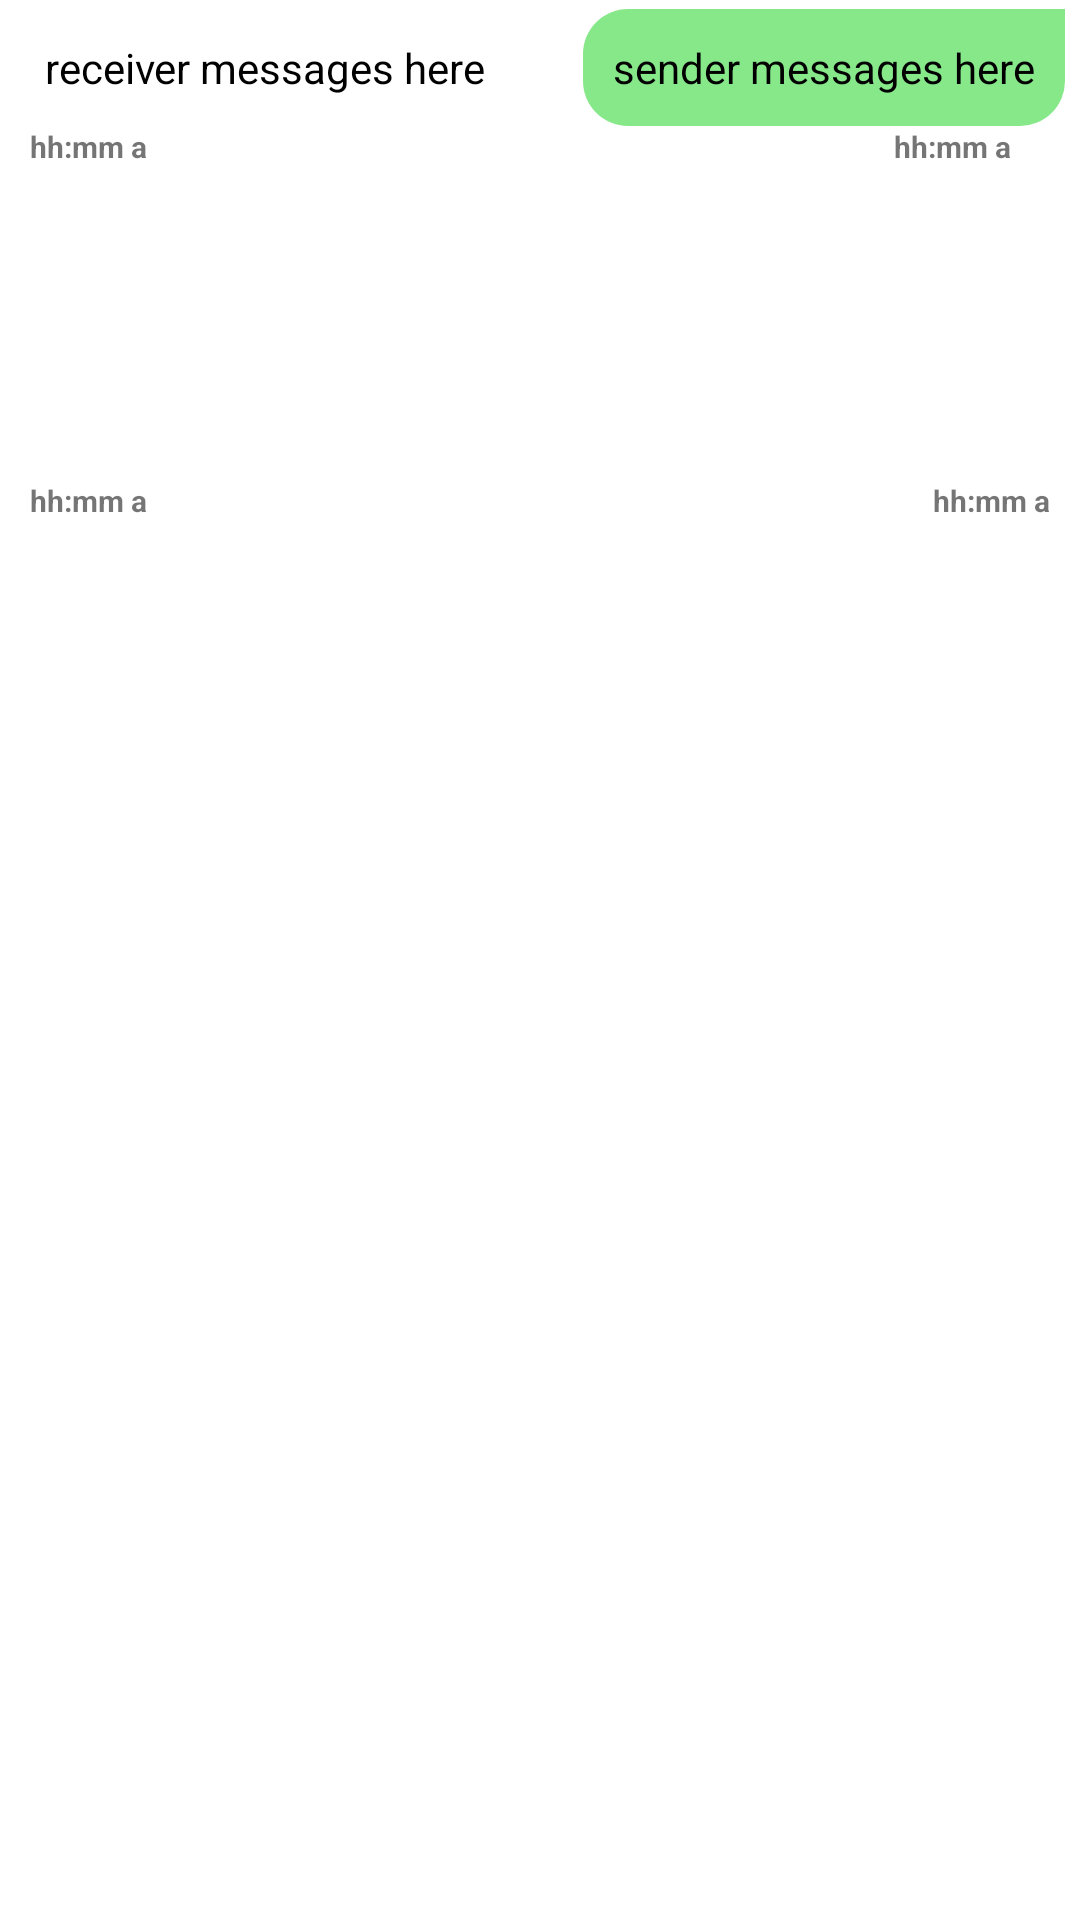

Android layout source for this screen:
<!-- AndroidManifest.xml: application theme Theme.HiChat -->
<!-- res/layout/custom_messages_layout.xml -->
<?xml version="1.0" encoding="utf-8"?>
<RelativeLayout
    xmlns:android="http://schemas.android.com/apk/res/android"
    android:layout_width="match_parent"
    android:layout_height="wrap_content">

    <TextView
        android:id="@+id/receiver_message_text"
        android:background="@drawable/receiver_messages_layout"
        android:layout_width="wrap_content"
        android:layout_height="wrap_content"
        android:layout_alignParentTop="true"
        android:text="receiver messages here"
        android:padding="10dp"
        android:textSize="14sp"
        android:layout_marginTop="3dp"
        android:layout_marginLeft="5dp"
        android:layout_marginRight="50dp"
        android:textColor="@android:color/black"
        />

    <TextView
        android:id="@+id/receiver_msg_time"
        android:layout_width="wrap_content"
        android:layout_height="wrap_content"
        android:textSize="10sp"
        android:text="hh:mm a"
        android:textStyle="bold"
        android:layout_below="@id/receiver_message_text"
        android:layout_alignStart="@id/receiver_message_text"
        android:layout_marginLeft="5dp"/>


    <ImageView
        android:id="@+id/msg_sender_image_view"
        android:layout_width="150dp"
        android:layout_height="150dp"
        android:layout_alignParentEnd="true"
        android:layout_margin="5dp"
        android:scaleType="centerCrop"/>
    <TextView
        android:id="@+id/sender_msgimg_time"
        android:layout_width="wrap_content"
        android:layout_height="wrap_content"
        android:text="hh:mm a"
        android:textSize="10sp"
        android:textStyle="bold"
        android:layout_below="@id/msg_sender_image_view"
        android:layout_alignEnd="@id/msg_sender_image_view"
        android:layout_marginRight="5dp"/>

    <ImageView
        android:id="@+id/msg_receiver_image_view"
        android:layout_width="150dp"
        android:layout_height="150dp"
        android:layout_alignParentStart="true"
        android:layout_margin="5dp"
        android:scaleType="centerCrop"/>
    <TextView
        android:id="@+id/receiver_msgimg_time"
        android:layout_width="wrap_content"
        android:layout_height="wrap_content"
        android:textSize="10sp"
        android:text="hh:mm a"
        android:textStyle="bold"
        android:layout_below="@id/msg_receiver_image_view"
        android:layout_alignStart="@id/msg_receiver_image_view"
        android:layout_marginLeft="5dp"/>

    <TextView
        android:id="@+id/sender_message_text"
        android:layout_width="wrap_content"
        android:layout_height="wrap_content"
        android:layout_alignParentEnd="true"
        android:layout_marginTop="3dp"
        android:layout_alignParentTop="@+id/receiver_message_text"
        android:background="@drawable/sender_messages_layout"
        android:text="sender messages here"
        android:textColor="@android:color/black"
        android:textSize="14sp"
        android:layout_marginRight="5dp"
        android:layout_marginLeft="50dp"
        android:padding="10dp"/>


    <TextView
        android:id="@+id/sender_msg_time"
        android:layout_width="wrap_content"
        android:layout_height="wrap_content"
        android:text="hh:mm a"
        android:textSize="10sp"
        android:textStyle="bold"
        android:layout_below="@id/sender_message_text"
        android:layout_toLeftOf="@id/seen_tick"
        android:layout_marginRight="3dp"/>

    <ImageView
        android:id="@+id/seen_tick"
        android:layout_width="15dp"
        android:layout_height="15dp"
        android:layout_marginRight="5dp"
        android:layout_alignParentEnd="true"
        android:layout_below="@id/sender_message_text"/>



</RelativeLayout>
<!-- resources referenced by this layout -->
<resources>
  <!-- drawable receiver_messages_layout (drawable) -->
  <?xml version="1.0" encoding="utf-8"?>
  <shape xmlns:android="http://schemas.android.com/apk/res/android">
  <solid android:color="#FFFFFF"/>
      <corners android:bottomRightRadius="15dp"
          android:bottomLeftRadius="15dp"
          android:topRightRadius="15dp"/>
  
  </shape>
  <!-- drawable sender_messages_layout (drawable) -->
  <?xml version="1.0" encoding="utf-8"?>
  <shape xmlns:android="http://schemas.android.com/apk/res/android">
  <solid android:color="#87E88A"/>
      <corners android:bottomRightRadius="15dp"
          android:bottomLeftRadius="15dp"
          android:topLeftRadius="15dp"/>
  
  </shape>
  <style name="Theme.HiChat" parent="Theme.MaterialComponents.Light.NoActionBar">
  
  
          <item name="otpViewStyle">@style/OtpWidget.OtpView</item>
          
          <item name="colorPrimary">@color/green</item>
          <item name="colorPrimaryVariant">@color/greenDark</item>
          <item name="colorOnPrimary">@color/white</item>
          
          <item name="colorSecondary">@color/teal_200</item>
          <item name="colorSecondaryVariant">@color/teal_700</item>
          <item name="colorOnSecondary">@color/black</item>
          
          <item name="android:statusBarColor" tools:targetApi="l">?attr/colorPrimaryVariant</item>
          
  
      </style>
  <color name="green">#4CAF50</color>
  <color name="greenDark">#127516</color>
  <color name="white">#FFFFFFFF</color>
  <color name="teal_200">#FF03DAC5</color>
  <color name="teal_700">#FF018786</color>
  <color name="black">#FF000000</color>
</resources>
